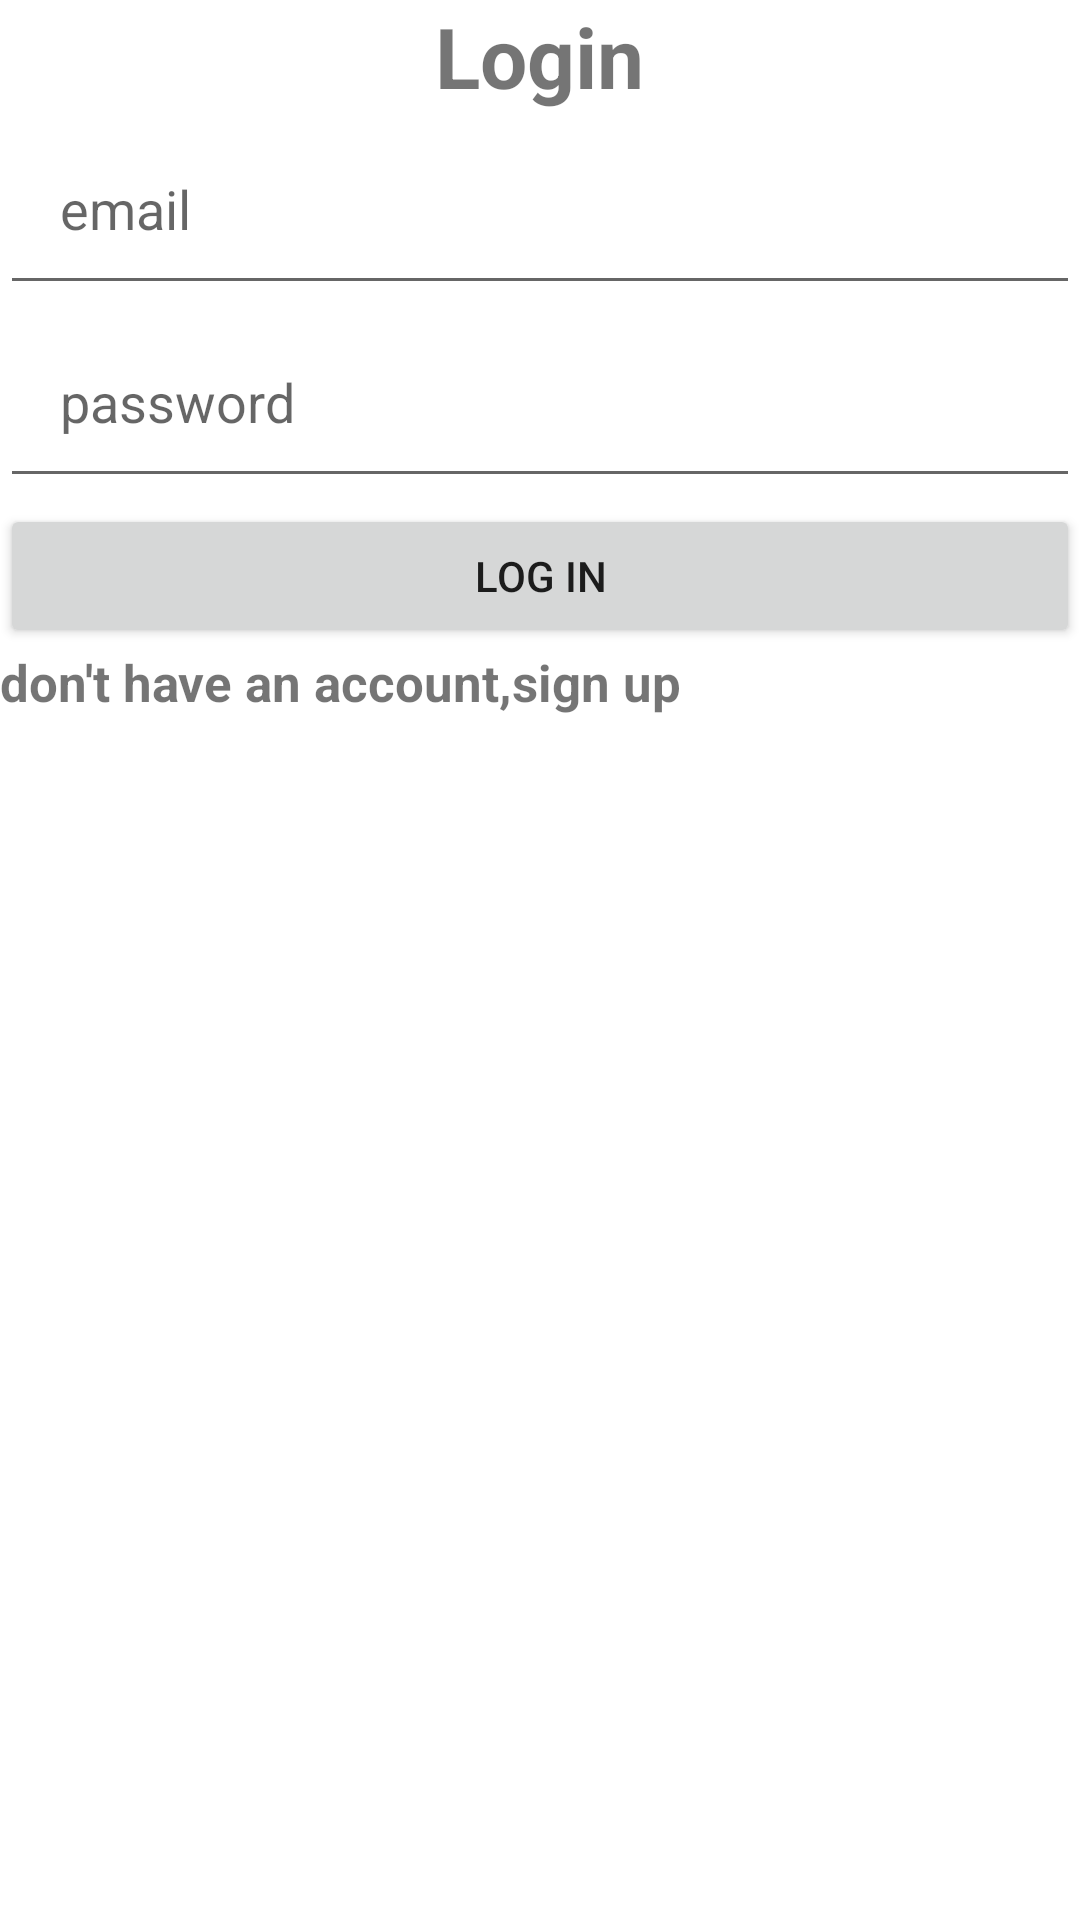

Write the Android layout XML for this screen, with the resource values it uses.
<!-- AndroidManifest.xml: application theme Theme.Smart1 -->
<!-- res/layout/activity_main.xml -->
<?xml version="1.0" encoding="utf-8"?>
<LinearLayout xmlns:android="http://schemas.android.com/apk/res/android"
    xmlns:app="http://schemas.android.com/apk/res-auto"
    xmlns:tools="http://schemas.android.com/tools"
    android:layout_width="match_parent"
    android:layout_height="match_parent"
    android:orientation="vertical"
    tools:context=".MainActivity">

    <TextView
        android:layout_width="wrap_content"
        android:layout_height="wrap_content"
        android:text="Login"
        android:textSize="28sp"
        android:id="@+id/log"
        android:textStyle="bold"
        android:layout_gravity="center"
        />

    <EditText
        android:id="@+id/email"
        android:layout_width="match_parent"
        android:layout_height="wrap_content"
        android:inputType="textEmailAddress"
        android:padding="20dp"
        android:hint="email" />

    <EditText
        android:id="@+id/password"
        android:layout_width="match_parent"
        android:layout_height="wrap_content"
        android:hint="password"
        android:inputType="textPassword"
        android:padding="20dp" />

    <Button
        android:id="@+id/login"
        android:layout_width="match_parent"
        android:layout_height="wrap_content"
        android:layout_marginTop="2dp"
        android:text="log in" />

    <TextView
        android:id="@+id/signup"
        android:layout_width="match_parent"
        android:layout_height="48dp"
        android:clickable="true"
        android:text="don't have an account,sign up"
        android:textSize="17sp"
        android:textStyle="bold" />


</LinearLayout>
<!-- resources referenced by this layout -->
<resources>
  <style name="Theme.Smart1" parent="Theme.MaterialComponents.DayNight.DarkActionBar">
          
          <item name="colorPrimary">@color/purple_500</item>
          <item name="colorPrimaryVariant">@color/purple_700</item>
          <item name="colorOnPrimary">@color/white</item>
          
          <item name="colorSecondary">@color/teal_200</item>
          <item name="colorSecondaryVariant">@color/teal_700</item>
          <item name="colorOnSecondary">@color/black</item>
          
          <item name="android:statusBarColor">?attr/colorPrimaryVariant</item>
          
      </style>
  <!-- not gathered from this repository: default colours our renderer supplied (Android Studio template values) -->
  <color name="purple_500">#FF6200EE</color>
  <color name="purple_700">#FF3700B3</color>
  <color name="teal_200">#FF03DAC5</color>
  <color name="teal_700">#FF018786</color>
  <color name="black">#FF000000</color>
  <color name="white">#FFFFFFFF</color>
</resources>
